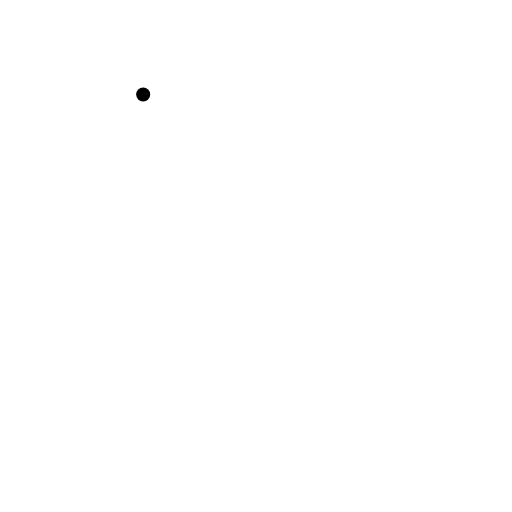
t = 0.00 s
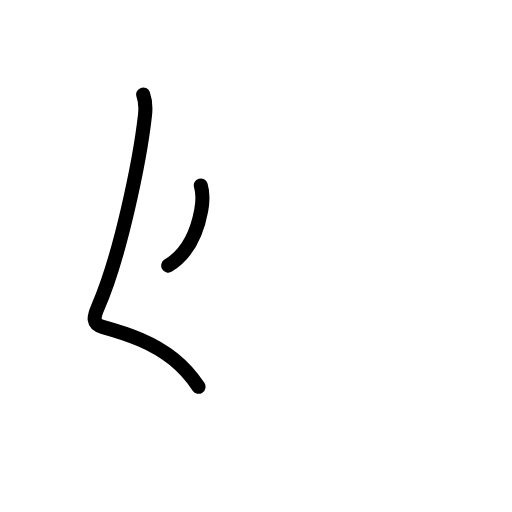
t = 1.63 s
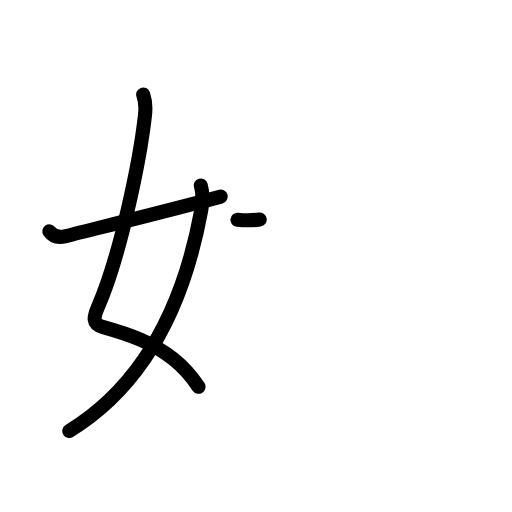
t = 3.17 s
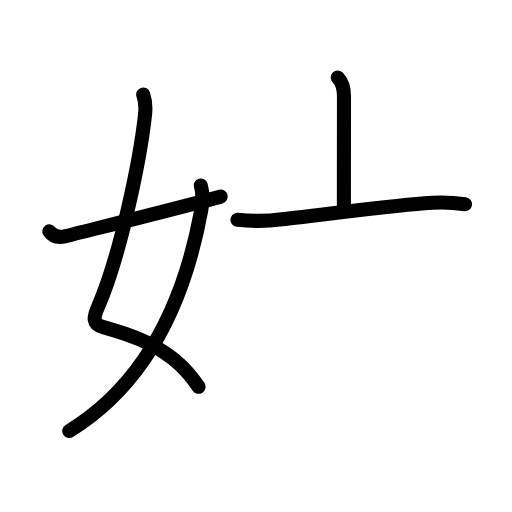
t = 4.75 s
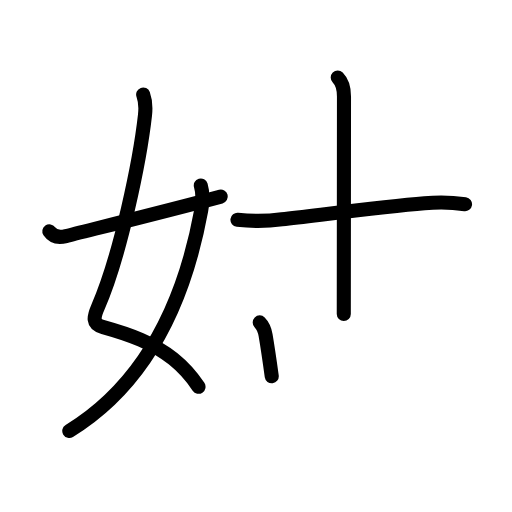
t = 5.50 s
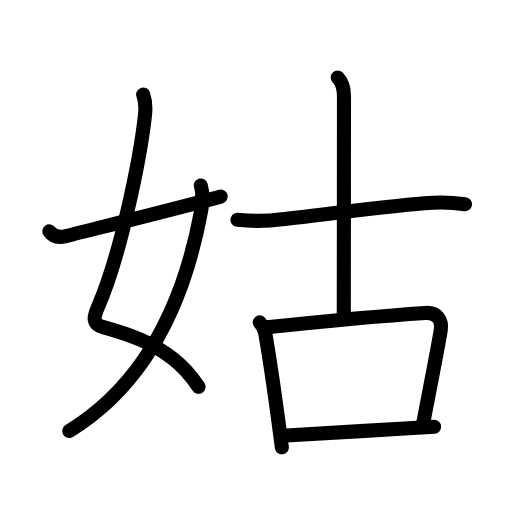
t = 8.00 s

The animated SVG that drew these frames (rendered in a browser with its animation timeline set to each time). Animation: 29 SMIL elements (animate=29); one cycle of 8.00 s.

<?xml version="1.0" encoding="UTF-8"?>
<!--
AniKanjiVG is licensed by CC-BY-SA Paul C. Sommerhoff (https://bitbucket.org/sommerhoff/anikanjivg).
AniKanjiVG uses KanjiVG which is licensed by CC-BY-SA Ulrich Apel (http://kanjivg.tagaini.net).
See also http://creativecommons.org/licenses/by-sa/3.0/
-->
<svg xmlns:kvg='http://kanjivg.tagaini.net' xmlns='http://www.w3.org/2000/svg' width='109' height='109' viewBox='0 0 109 109' style='fill:none;stroke:#000000;stroke-width:3;stroke-linecap:round;stroke-linejoin:round;' id="kvg:kanji_059d1"><g id="kvg:059d1" kvg:element="姑"><g id="kvg:059d1-g1" kvg:element="女" kvg:variant="true" kvg:position="left" kvg:radical="general"><path id="kvg:059d1-s1" kvg:type="㇛" d="M30.48,20.12c0.39,1.07,0.56,2.81,0.39,4.36c-1.07,9.61-5.25,29.99-10.01,40.87c-0.89,2.04-1.35,3.61,1.12,4.29c5.62,1.56,10.64,3.37,14.87,6.76c1.98,1.59,3.79,3.52,5.41,5.94"><animate attributeName="d" begin="0.0s" dur="0.2s" from="M30.48,20.12C30.48,20.12,30.48,20.12,30.48,20.12" to="M30.48,20.12c0.39,1.07,0.56,2.81,0.39,4.36" />
<animate attributeName="d" begin="0.2s" dur="0.2s" from="M30.48,20.12c0.39,1.07,0.56,2.81,0.39,4.36c0,0,0,0,0,0,0" to="M30.48,20.12c0.39,1.07,0.56,2.81,0.39,4.36c-1.07,9.61-5.25,29.99-10.01,40.87" />
<animate attributeName="d" begin="0.4s" dur="0.2s" from="M30.48,20.12c0.39,1.07,0.56,2.81,0.39,4.36c-1.07,9.61-5.25,29.99-10.01,40.87c0,0,0,0,0,0,0" to="M30.48,20.12c0.39,1.07,0.56,2.81,0.39,4.36c-1.07,9.61-5.25,29.99-10.01,40.87c-0.89,2.04-1.35,3.61,1.12,4.29" />
<animate attributeName="d" begin="0.6000000000000001s" dur="0.2s" from="M30.48,20.12c0.39,1.07,0.56,2.81,0.39,4.36c-1.07,9.61-5.25,29.99-10.01,40.87c-0.89,2.04-1.35,3.61,1.12,4.29c0,0,0,0,0,0,0" to="M30.48,20.12c0.39,1.07,0.56,2.81,0.39,4.36c-1.07,9.61-5.25,29.99-10.01,40.87c-0.89,2.04-1.35,3.61,1.12,4.29c5.62,1.56,10.64,3.37,14.87,6.76" />
<animate attributeName="d" begin="0.8s" dur="0.2s" from="M30.48,20.12c0.39,1.07,0.56,2.81,0.39,4.36c-1.07,9.61-5.25,29.99-10.01,40.87c-0.89,2.04-1.35,3.61,1.12,4.29c5.62,1.56,10.64,3.37,14.87,6.76c0,0,0,0,0,0,0" to="M30.48,20.12c0.39,1.07,0.56,2.81,0.39,4.36c-1.07,9.61-5.25,29.99-10.01,40.87c-0.89,2.04-1.35,3.61,1.12,4.29c5.62,1.56,10.64,3.37,14.87,6.76c1.98,1.59,3.79,3.52,5.41,5.94" />
</path>
<path id="kvg:059d1-s2" kvg:type="㇒" d="M42.75,39.48c0.38,1.27,0.41,3.53,0.08,5.33C40,60.25,33.25,80.38,14.75,91.75"><animate attributeName="d" begin="1.0s" dur="0.5s" from="M42.75,39.48C42.75,39.48,42.75,39.48,42.75,39.48" to="M42.75,39.48c0.38,1.27,0.41,3.53,0.08,5.33" />
<animate attributeName="d" begin="1.5s" dur="0.5s" from="M42.75,39.48c0.38,1.27,0.41,3.53,0.08,5.33c0,0,0,0,0,0,0" to="M42.75,39.48c0.38,1.27,0.41,3.53,0.08,5.33C40,60.25,33.25,80.38,14.75,91.75" />
<animate attributeName="d" begin="0s" dur="1.0s" from="M-100,-100" to="M-100,-100" />
</path>
<path id="kvg:059d1-s3" kvg:type="㇀/㇐" d="M10.5,49.25c0.81,1.19,2.12,1.38,3.53,1.02c3.85-1,20.72-5.14,32.97-8.42"><animate attributeName="d" begin="2.0s" dur="0.5s" from="M10.5,49.25C10.5,49.25,10.5,49.25,10.5,49.25" to="M10.5,49.25c0.81,1.19,2.12,1.38,3.53,1.02" />
<animate attributeName="d" begin="2.5s" dur="0.5s" from="M10.5,49.25c0.81,1.19,2.12,1.38,3.53,1.02c0,0,0,0,0,0,0" to="M10.5,49.25c0.81,1.19,2.12,1.38,3.53,1.02c3.85-1,20.72-5.14,32.97-8.42" />
<animate attributeName="d" begin="0s" dur="2.0s" from="M-100,-100" to="M-100,-100" />
</path>
</g>
<g id="kvg:059d1-g2" kvg:element="古" kvg:position="right"><g id="kvg:059d1-g3" kvg:element="十" kvg:position="top"><path id="kvg:059d1-s4" kvg:type="㇐" d="M50.55,46.78c3.18,0.36,6.33,0.33,9.47-0.09c8.91-1.02,21.92-2.7,30.35-3.4c2.87-0.28,5.75-0.22,8.63,0.18"><animate attributeName="d" begin="3.0s" dur="0.3333333333333333s" from="M50.55,46.78C50.55,46.78,50.55,46.78,50.55,46.78" to="M50.55,46.78c3.18,0.36,6.33,0.33,9.47-0.09" />
<animate attributeName="d" begin="3.3333333333333335s" dur="0.3333333333333333s" from="M50.55,46.78c3.18,0.36,6.33,0.33,9.47-0.09c0,0,0,0,0,0,0" to="M50.55,46.78c3.18,0.36,6.33,0.33,9.47-0.09c8.91-1.02,21.92-2.7,30.35-3.4" />
<animate attributeName="d" begin="3.6666666666666665s" dur="0.3333333333333333s" from="M50.55,46.78c3.18,0.36,6.33,0.33,9.47-0.09c8.91-1.02,21.92-2.7,30.35-3.4c0,0,0,0,0,0,0" to="M50.55,46.78c3.18,0.36,6.33,0.33,9.47-0.09c8.91-1.02,21.92-2.7,30.35-3.4c2.87-0.28,5.75-0.22,8.63,0.18" />
<animate attributeName="d" begin="0s" dur="3.0s" from="M-100,-100" to="M-100,-100" />
</path>
<path id="kvg:059d1-s5" kvg:type="㇑a" d="M71.9,16.5c0.99,0.99,1.33,2.62,1.33,4.03c0,22.97-0.04,36.47-0.04,46.33"><animate attributeName="d" begin="4.0s" dur="0.5s" from="M71.9,16.5C71.9,16.5,71.9,16.5,71.9,16.5" to="M71.9,16.5c0.99,0.99,1.33,2.62,1.33,4.03" />
<animate attributeName="d" begin="4.5s" dur="0.5s" from="M71.9,16.5c0.99,0.99,1.33,2.62,1.33,4.03c0,0,0,0,0,0,0" to="M71.9,16.5c0.99,0.99,1.33,2.62,1.33,4.03c0,22.97-0.04,36.47-0.04,46.33" />
<animate attributeName="d" begin="0s" dur="4.0s" from="M-100,-100" to="M-100,-100" />
</path>
</g>
<g id="kvg:059d1-g4" kvg:element="口" kvg:position="bottom"><path id="kvg:059d1-s6" kvg:type="㇑" d="M55.29,68.64c0.91,0.91,1.09,1.73,1.25,2.72c0.58,3.39,1.67,10.55,2.62,17.5c0.3,2.19,0.59,4.36,0.84,6.38"><animate attributeName="d" begin="5.0s" dur="0.3333333333333333s" from="M55.29,68.64C55.29,68.64,55.29,68.64,55.29,68.64" to="M55.29,68.64c0.91,0.91,1.09,1.73,1.25,2.72" />
<animate attributeName="d" begin="5.333333333333333s" dur="0.3333333333333333s" from="M55.29,68.64c0.91,0.91,1.09,1.73,1.25,2.72c0,0,0,0,0,0,0" to="M55.29,68.64c0.91,0.91,1.09,1.73,1.25,2.72c0.58,3.39,1.67,10.55,2.62,17.5" />
<animate attributeName="d" begin="5.666666666666667s" dur="0.3333333333333333s" from="M55.29,68.64c0.91,0.91,1.09,1.73,1.25,2.72c0.58,3.39,1.67,10.55,2.62,17.5c0,0,0,0,0,0,0" to="M55.29,68.64c0.91,0.91,1.09,1.73,1.25,2.72c0.58,3.39,1.67,10.55,2.62,17.5c0.3,2.19,0.59,4.36,0.84,6.38" />
<animate attributeName="d" begin="0s" dur="5.0s" from="M-100,-100" to="M-100,-100" />
</path>
<path id="kvg:059d1-s7" kvg:type="㇕b" d="M56.81,69.69c7.89-0.84,26.07-2.56,33.71-3.06c2.59-0.17,3.65,1.58,3.3,3.74c-0.62,3.75-3.35,17.72-3.69,19.56"><animate attributeName="d" begin="6.0s" dur="0.3333333333333333s" from="M56.81,69.69C56.81,69.69,56.81,69.69,56.81,69.69" to="M56.81,69.69c7.89-0.84,26.07-2.56,33.71-3.06" />
<animate attributeName="d" begin="6.333333333333333s" dur="0.3333333333333333s" from="M56.81,69.69c7.89-0.84,26.07-2.56,33.71-3.06c0,0,0,0,0,0,0" to="M56.81,69.69c7.89-0.84,26.07-2.56,33.71-3.06c2.59-0.17,3.65,1.58,3.3,3.74" />
<animate attributeName="d" begin="6.666666666666667s" dur="0.3333333333333333s" from="M56.81,69.69c7.89-0.84,26.07-2.56,33.71-3.06c2.59-0.17,3.65,1.58,3.3,3.74c0,0,0,0,0,0,0" to="M56.81,69.69c7.89-0.84,26.07-2.56,33.71-3.06c2.59-0.17,3.65,1.58,3.3,3.74c-0.62,3.75-3.35,17.72-3.69,19.56" />
<animate attributeName="d" begin="0s" dur="6.0s" from="M-100,-100" to="M-100,-100" />
</path>
<path id="kvg:059d1-s8" kvg:type="㇐b" d="M60.95,92.72c5.45-0.29,16.6-0.99,25.17-1.5c2.35-0.14,4.51-0.27,6.3-0.37"><animate attributeName="d" begin="7.0s" dur="0.5s" from="M60.95,92.72C60.95,92.72,60.95,92.72,60.95,92.72" to="M60.95,92.72c5.45-0.29,16.6-0.99,25.17-1.5" />
<animate attributeName="d" begin="7.5s" dur="0.5s" from="M60.95,92.72c5.45-0.29,16.6-0.99,25.17-1.5c0,0,0,0,0,0,0" to="M60.95,92.72c5.45-0.29,16.6-0.99,25.17-1.5c2.35-0.14,4.51-0.27,6.3-0.37" />
<animate attributeName="d" begin="0s" dur="7.0s" from="M-100,-100" to="M-100,-100" />
</path>
</g>
</g>
</g>
</svg>
